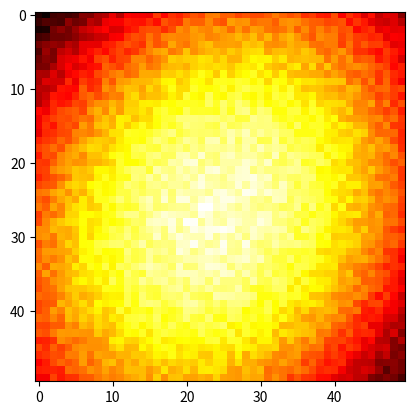

Source code (Python):
import os

import matplotlib.pyplot as plt
import numpy as np
import scipy.optimize as opt

os.system("clear")


def elliptical_gaussian(x_y: tuple, x0, y0, sigma_x, sigma_y, A, offset, theta):
    # Elliptical
    x, y = x_y

    a = (np.cos(theta) ** 2) / (2 * sigma_x**2) + (np.sin(theta) ** 2) / (
        2 * sigma_y**2
    )
    b = -(np.sin(2 * theta)) / (4 * sigma_x**2) + (np.sin(2 * theta)) / (4 * sigma_y**2)
    c = (np.sin(theta) ** 2) / (2 * sigma_x**2) + (np.cos(theta) ** 2) / (
        2 * sigma_y**2
    )
    g = offset + A * np.exp(
        -(a * ((x - x0) ** 2) + 2 * b * (x - x0) * (y - y0) + c * ((y - y0) ** 2))
    )

    return g


def calculate_FWHM(xyz_arr, theta):
    # Split up the data
    x = xyz_arr[:, 0]
    y = xyz_arr[:, 1]
    z = xyz_arr[:, 2]
    # Guess parameters: x0, y0, sigma_x, simga_y, A, offset, theta.
    # Cheating with theta do prevent flipping x and y.
    initial_guess = (1, 1, 40, 40, 60, 2, theta)

    # Fit the data
    popt, pcov = opt.curve_fit(elliptical_gaussian, (x, y), z, initial_guess)
    # Return properties of the data
    xcenter, ycenter, sigma_x, sigma_y, A, offset = (
        popt[0],
        popt[1],
        popt[2],
        popt[3],
        popt[4],
        popt[5],
    )

    print(f"xcenter: {xcenter}, ycenter: {ycenter}, A: {A}, offset: {offset}")

    FWHM_x = 2 * np.sqrt(2 * np.log(2)) * sigma_x
    FWHM_y = 2 * np.sqrt(2 * np.log(2)) * sigma_y

    print(f"FWHM_x = {FWHM_x}")
    print(f"FWHM_y = {FWHM_y}")

    return (FWHM_x, FWHM_y)


def generate_gaussian2(data_size):
    """Function to fit, returns 2D gaussian function as 1D array"""

    # Loop data_size times to generate the data
    for _ in range(data_size):
        # Create independant variables
        x = np.arange(-25, 25, 1)
        y = np.arange(-25, 25, 1)

        # Create the grid
        x, y = np.meshgrid(x, y)

        x0 = -1.05
        y0 = 1.67
        sigma_x = 54
        sigma_y = 43
        A = 88
        offset = 0
        theta = 67

        z = elliptical_gaussian((x, y), x0, y0, sigma_x, sigma_y, A, offset, theta)

        # Add some noise
        # z += np.random.random(z.shape) / 3
        z += np.random.random(z.shape) * 3

        plt.imshow(z, cmap="hot", interpolation="nearest")
        plt.show()

        # print(z)
        # print(f"z[0]: {z[0]}")

        print(f"FWHM_x (generate_gaussian2) = {2 * np.sqrt(2 * np.log(2)) * sigma_x}")
        print(f"FWHM_y (generate_gaussian2) = {2 * np.sqrt(2 * np.log(2)) * sigma_y}")

        # Combine everything
        # xyz_data = np.array([x.ravel(), y.ravel(), z]).T
        # print(xyz_data)
        # print(xyz_data[0])

        # z_data = [data[2] for data in xyz_data]
        # print(z_data)
        # print(z_data[0])

        # # Corresponding y value using the function
        # inputs = xyz_data
        # loss = calculate_FWHM(xyz_data, theta)

        # # Append the values to our input and labels lists
        # inputs_FWHM.append([inputs])
        # loss_FWHM.append([loss])


data_size = 10
print(generate_gaussian2(data_size))
